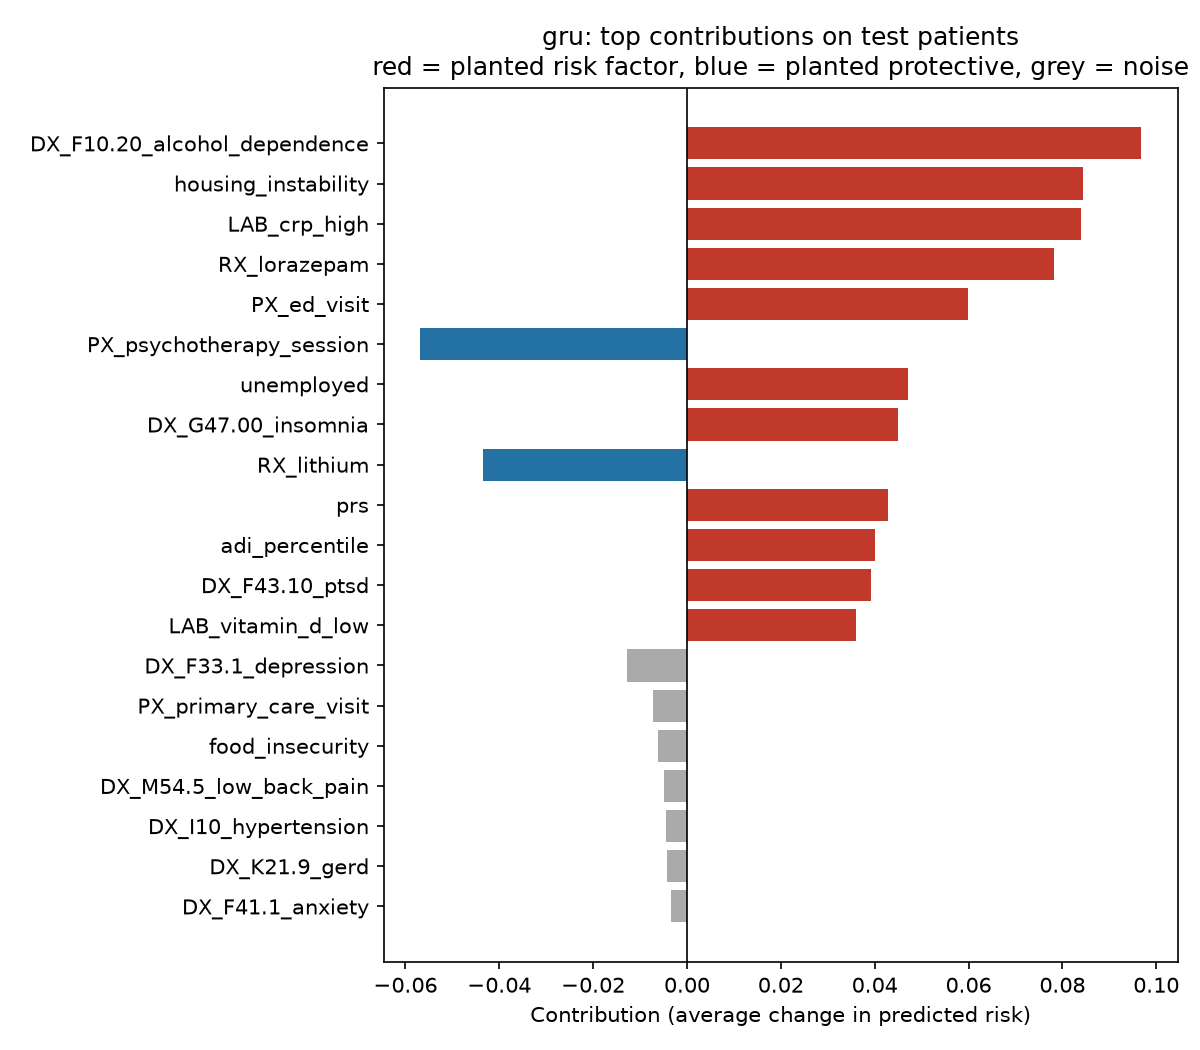

The table this chart was drawn from, first rows:
feature, contribution, n_patients, true_log_odds
DX_F10.20_alcohol_dependence, 0.09683, 3216, 1.8
housing_instability, 0.08441, 883, 0.6
LAB_crp_high, 0.08402, 3634, 1.5
RX_lorazepam, 0.07814, 3169, 1.5
PX_ed_visit, 0.05985, 2666, 1.2
PX_psychotherapy_session, -0.05697, 4898, -1.2
unemployed, 0.04703, 741, 0.4
DX_G47.00_insomnia, 0.04496, 4365, 1.0
RX_lithium, -0.04338, 1562, -1.0
prs, 0.0429, 7500, 0.4
adi_percentile, 0.04016, 7500, 0.35
DX_F43.10_ptsd, 0.03923, 4292, 0.9
LAB_vitamin_d_low, 0.03595, 4297, 0.9
DX_F33.1_depression, -0.01287, 6446, 0.0
PX_primary_care_visit, -0.00728, 7349, 0.0
food_insecurity, -0.006274, 1084, 0.0
DX_M54.5_low_back_pain, -0.004875, 4895, 0.0
DX_I10_hypertension, -0.004469, 5872, 0.0
DX_K21.9_gerd, -0.004312, 4009, 0.0
DX_F41.1_anxiety, -0.003401, 6174, 0.0
LAB_tsh_high, -0.003097, 2649, 0.0
DX_E78.5_hyperlipidemia, -0.003091, 5365, 0.0
LAB_sodium_low, -0.002366, 1568, 0.0
RX_bupropion, 0.00232, 3158, 0.0
RX_escitalopram, 0.00226, 4258, 0.0
RX_lisinopril, -0.002258, 4949, 0.0
RX_trazodone, -0.002095, 3534, 0.0
LAB_ldl_high, -0.001718, 4867, 0.0
LAB_wbc_high, -0.001672, 2660, 0.0
RX_sertraline, 0.001464, 4833, 0.0
DX_J45.9_asthma, -0.001371, 3188, 0.0
RX_albuterol, 0.001356, 2662, 0.0
LAB_alt_high, 0.001344, 2636, 0.0
RX_metformin, -0.001253, 3612, 0.0
RX_atorvastatin, 0.00121, 4928, 0.0
rural, -0.001192, 1858, 0.0
DX_E11.9_type2_diabetes, -0.0008258, 4305, 0.0
DX_E66.9_obesity, -0.0006697, 4822, 0.0
RX_quetiapine, -0.0006073, 2134, 0.0
LAB_a1c_high, 0.00054, 3672, 0.0
RX_oxycodone, -0.0002994, 2103, 0.0
